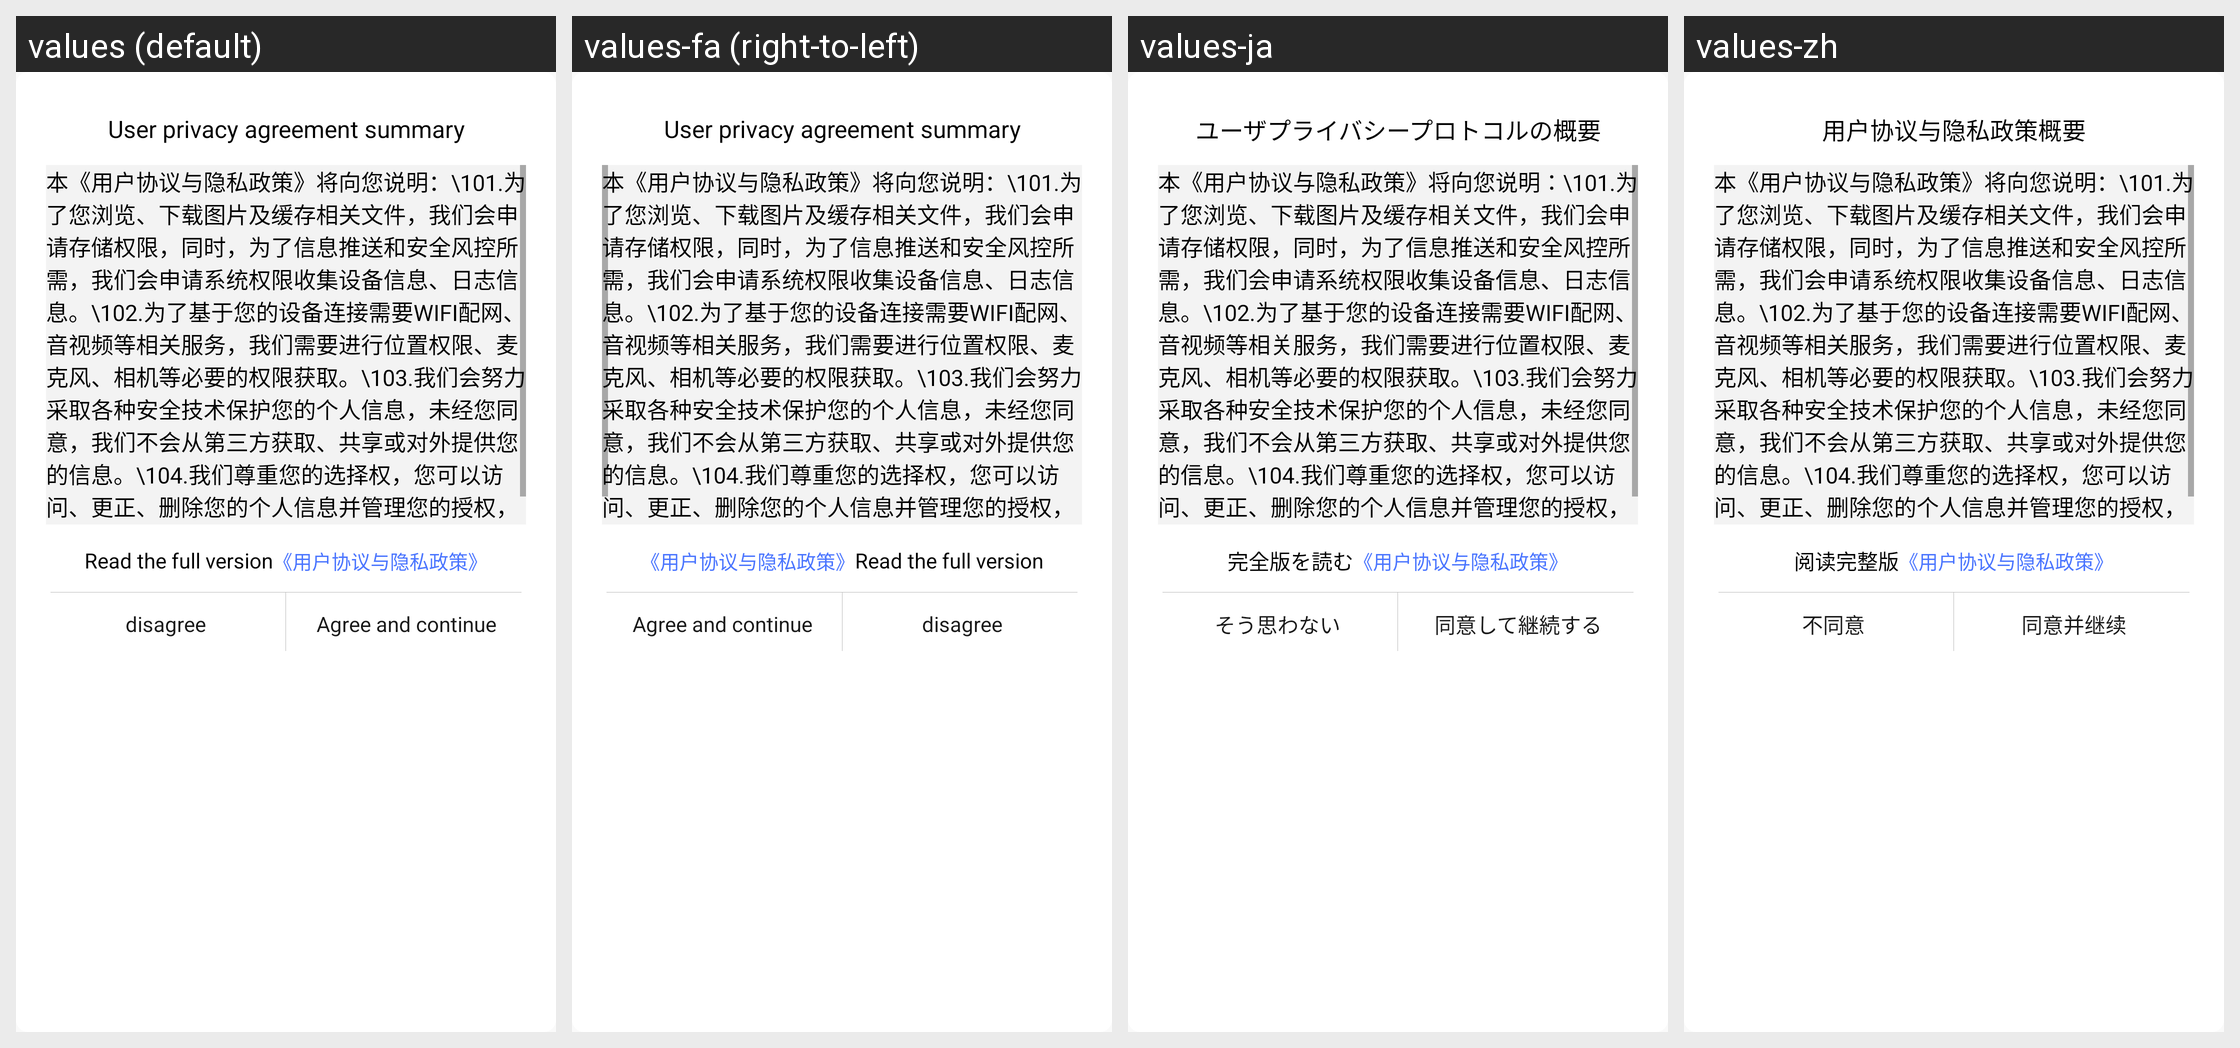

The Android screen above is rendered under several locales of the same app. Produce the string resources it draws, with the default and per-locale values.
Android screen res/layout/dialog_readme.xml rendered under 4 locales, left to right: values (default), values-fa (right-to-left), values-ja, values-zh. Device: Nexus 5 (rendered at 1080×1920; each locale shown at half size, 540×960, under a caption strip naming it); theme AppTheme.
Other locales in the repository, not shown: values-ar, values-as, values-bg, values-bs, values-ca, values-cs, values-da, values-de, values-el, values-en, values-es-rUS, values-fi, values-fr, values-hi, values-hr, values-hu, values-in, values-it, values-iw, values-kn, values-ko, values-lt, values-lv, values-mk, values-ml, values-mr, values-nb, values-ne, values-nl, values-or, values-pl, values-pt-rPT, values-ro, values-ru, values-si, values-sk, values-sl, values-sr, values-sv, values-te, values-th, values-tl, values-tr, values-uk, values-vi, values-zh-rCN, values-zh-rHK, values-zh-rTW.
Strings drawn on this screen, with the default value and each locale's value (text and hints the layout hard-codes, and strings that could not be matched under every locale, appear in the picture but are not listed):

user_ysxy
  values: User privacy agreement summary
  values-fa: User privacy agreement summary  [not translated; the default value is used]
  values-ja: ユーザプライバシープロトコルの概要
  values-zh: 用户协议与隐私政策概要

readall
  values: Read the full version
  values-fa: Read the full version  [not translated; the default value is used]
  values-ja: 完全版を読む
  values-zh: 阅读完整版

disagree
  values: disagree
  values-fa: disagree  [not translated; the default value is used]
  values-ja: そう思わない
  values-zh: 不同意

agree_and_continue
  values: Agree and continue
  values-fa: Agree and continue  [not translated; the default value is used]
  values-ja: 同意して継続する
  values-zh: 同意并继续
